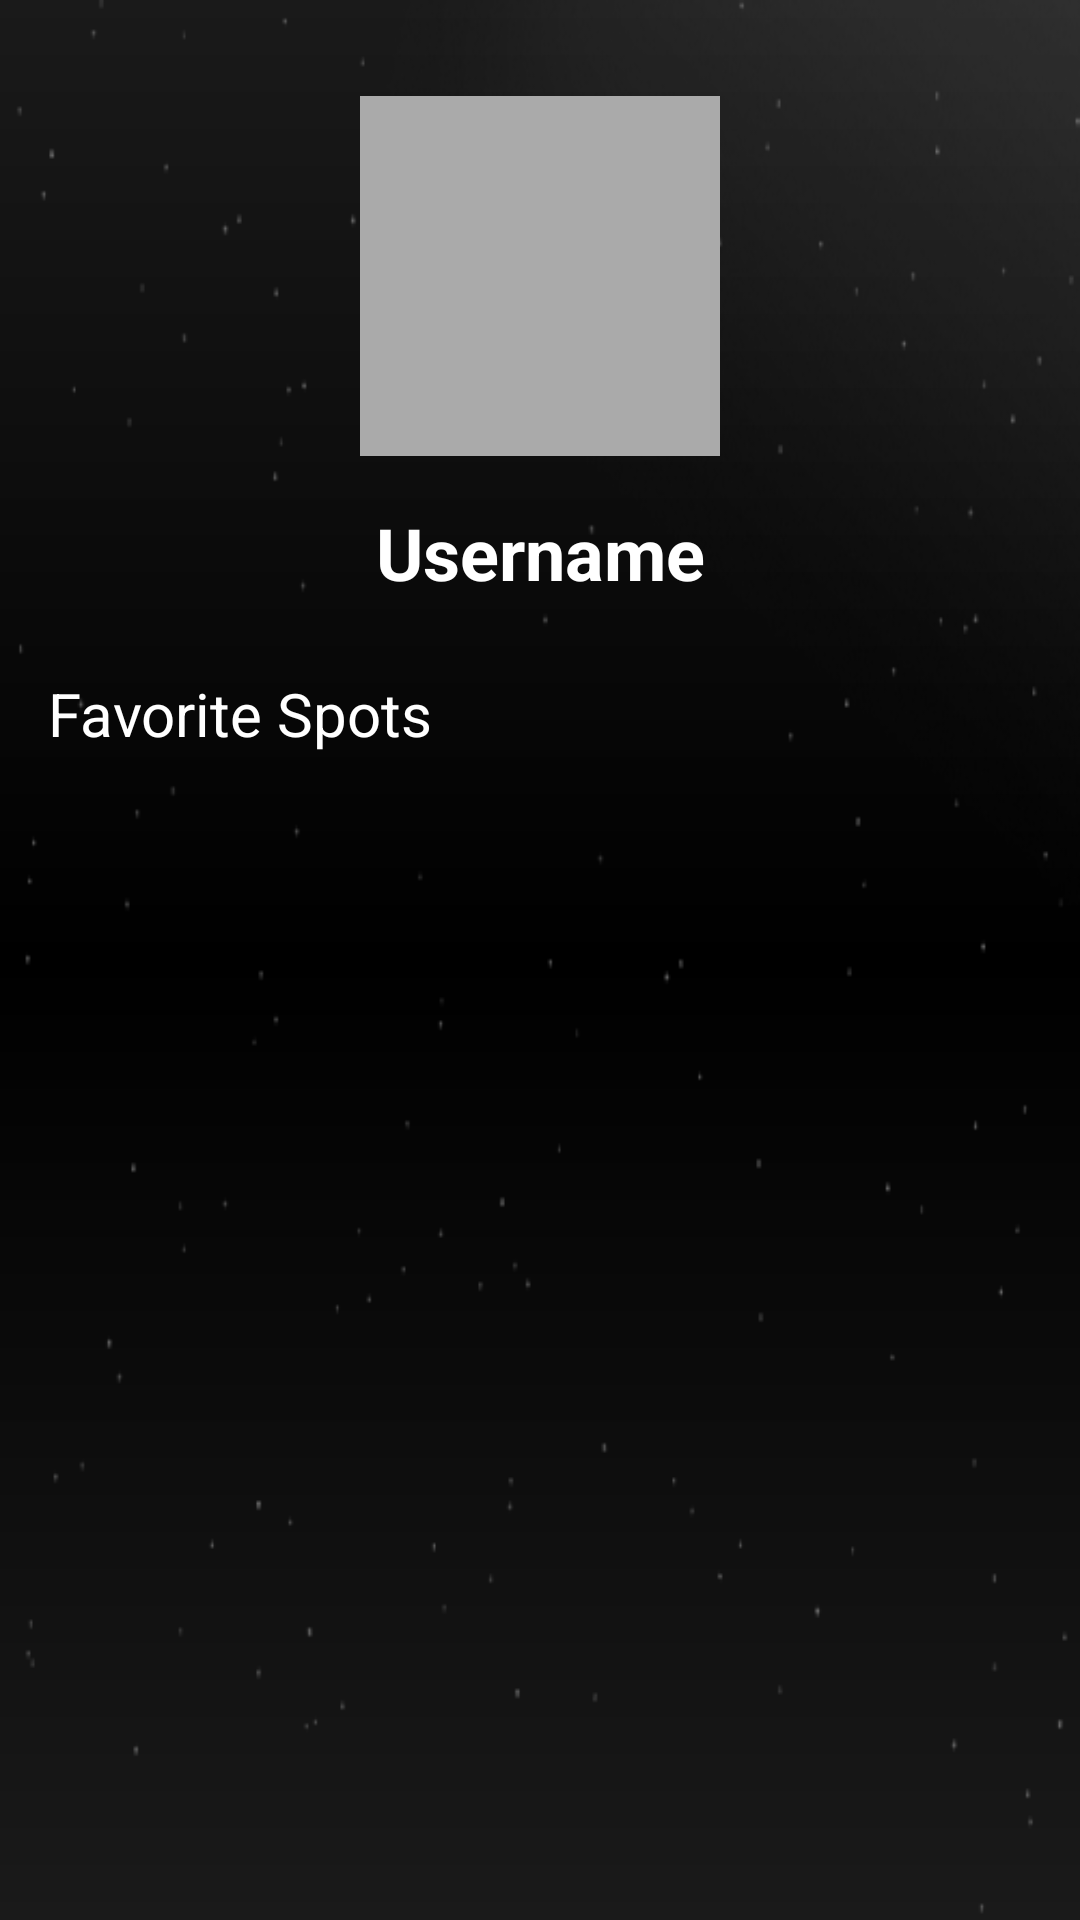

Produce the Android XML layout that renders to this screen, including the resource entries it uses.
<!-- AndroidManifest.xml: activity theme Theme.Mco -->
<!-- res/layout/activity_profile.xml -->
<?xml version="1.0" encoding="utf-8"?>
<androidx.constraintlayout.widget.ConstraintLayout xmlns:android="http://schemas.android.com/apk/res/android"
    xmlns:app="http://schemas.android.com/apk/res-auto"
    xmlns:tools="http://schemas.android.com/tools"
    android:layout_width="match_parent"
    android:layout_height="match_parent"
    android:background="@drawable/auth_background"
    tools:context=".ProfileActivity">

    <androidx.constraintlayout.widget.Group
        android:id="@+id/profileGroup"
        android:layout_width="wrap_content"
        android:layout_height="wrap_content"
        app:constraint_referenced_ids="profileImageView,usernameTextView,favoriteSpotsLabel,favoriteSpotsRecyclerView" />

    <ImageView
        android:id="@+id/profileImageView"
        android:layout_width="120dp"
        android:layout_height="120dp"
        android:layout_marginTop="32dp"
        android:background="@android:color/darker_gray"
        android:contentDescription="Profile Picture"
        app:layout_constraintEnd_toEndOf="parent"
        app:layout_constraintStart_toStartOf="parent"
        app:layout_constraintTop_toTopOf="parent" />

    <TextView
        android:id="@+id/usernameTextView"
        android:layout_width="wrap_content"
        android:layout_height="wrap_content"
        android:layout_marginTop="16dp"
        android:text="Username"
        android:textColor="@android:color/white"
        android:textSize="24sp"
        android:textStyle="bold"
        app:layout_constraintEnd_toEndOf="parent"
        app:layout_constraintStart_toStartOf="parent"
        app:layout_constraintTop_toBottomOf="@+id/profileImageView" />

    <TextView
        android:id="@+id/favoriteSpotsLabel"
        android:layout_width="wrap_content"
        android:layout_height="wrap_content"
        android:layout_marginStart="16dp"
        android:layout_marginTop="24dp"
        android:text="Favorite Spots"
        android:textColor="@android:color/white"
        android:textSize="20sp"
        app:layout_constraintStart_toStartOf="parent"
        app:layout_constraintTop_toBottomOf="@+id/usernameTextView" />

    <androidx.recyclerview.widget.RecyclerView
        android:id="@+id/favoriteSpotsRecyclerView"
        android:layout_width="0dp"
        android:layout_height="0dp"
        android:layout_margin="16dp"
        app:layout_constraintBottom_toBottomOf="parent"
        app:layout_constraintEnd_toEndOf="parent"
        app:layout_constraintStart_toStartOf="parent"
        app:layout_constraintTop_toBottomOf="@+id/favoriteSpotsLabel" />

    <Button
        android:id="@+id/loginButton"
        android:layout_width="0dp"
        android:layout_height="wrap_content"
        android:layout_marginStart="32dp"
        android:layout_marginEnd="32dp"
        android:backgroundTint="#243D78"
        android:text="Login"
        android:textColor="@android:color/white"
        app:layout_constraintBottom_toTopOf="@+id/signUpButton"
        app:layout_constraintEnd_toEndOf="parent"
        app:layout_constraintStart_toStartOf="parent" />

    <Button
        android:id="@+id/signUpButton"
        android:layout_width="0dp"
        android:layout_height="wrap_content"
        android:layout_marginStart="32dp"
        android:layout_marginEnd="32dp"
        android:layout_marginBottom="32dp"
        android:backgroundTint="#243D78"
        android:text="Sign Up"
        android:textColor="@android:color/white"
        app:layout_constraintBottom_toBottomOf="parent"
        app:layout_constraintEnd_toEndOf="parent"
        app:layout_constraintStart_toStartOf="parent" />

    <androidx.constraintlayout.widget.Group
        android:id="@+id/loggedOutGroup"
        android:layout_width="wrap_content"
        android:layout_height="wrap_content"
        app:constraint_referenced_ids="loginButton,signUpButton"
        android:visibility="gone"/>

</androidx.constraintlayout.widget.ConstraintLayout>
<!-- resources referenced by this layout -->
<resources>
  <!-- drawable auth_background (drawable) -->
  <?xml version="1.0" encoding="utf-8"?>
  <layer-list xmlns:android="http://schemas.android.com/apk/res/android">
      <item><color android:color="#000000" /></item>
      <item android:drawable="@drawable/auth_dots_haze" />
      <item android:drawable="@drawable/auth_haze" />
  </layer-list>
  <style name="Theme.Mco" parent="Theme.MaterialComponents.DayNight.NoActionBar" />
  <!-- drawable auth_dots_haze: png bitmap (drawable, 22404 bytes) -->
  <!-- drawable auth_haze (drawable) -->
  <?xml version="1.0" encoding="utf-8"?>
  <shape xmlns:android="http://schemas.android.com/apk/res/android"
      android:shape="rectangle">
      <gradient
          android:type="linear"
          android:angle="270"
          android:startColor="#1AFFFFFF"
          android:centerColor="#00FFFFFF"
          android:endColor="#1AFFFFFF"
          android:centerY="0.5" />
  </shape>
</resources>
